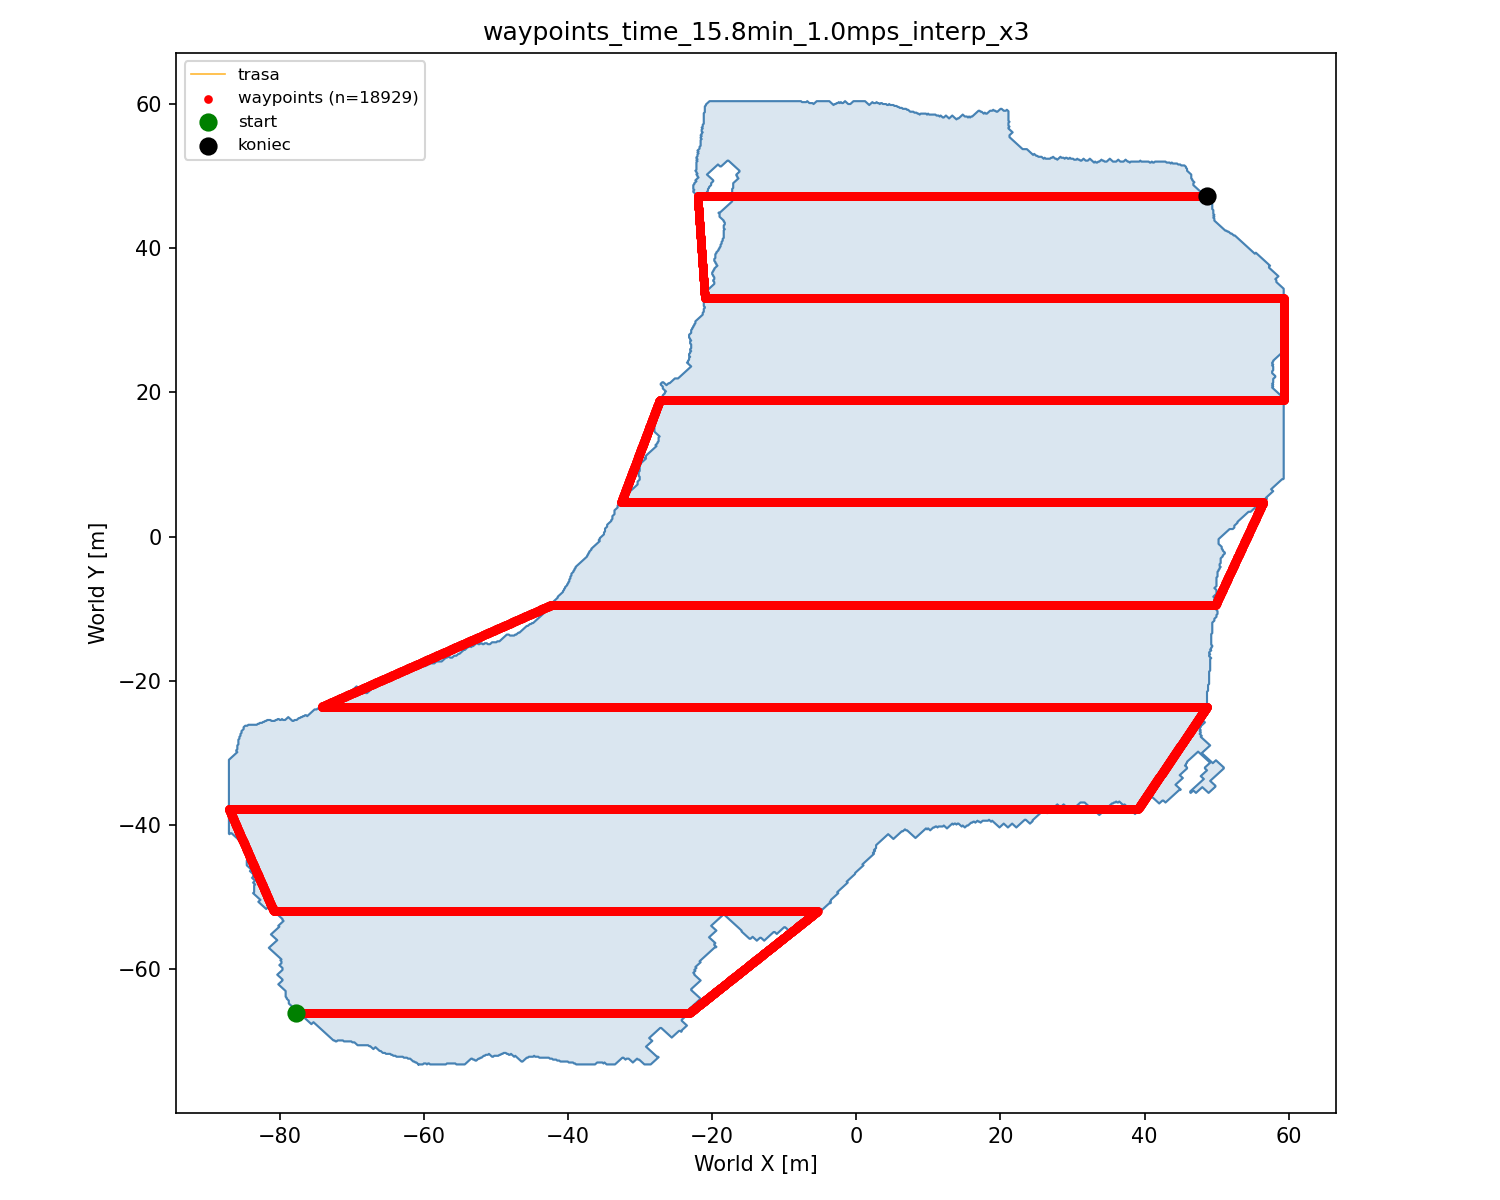

Source data for this figure (header and first rows):
idx, world_x, world_y, world_z
0, -77.67, 66.15, 0.0000
1, -77.62, 66.15, 0.0000
2, -77.57, 66.15, 0.0000
3, -77.52, 66.15, 0.0000
4, -77.47, 66.15, 0.0000
5, -77.42, 66.15, 0.0000
6, -77.37, 66.15, 0.0000
7, -77.32, 66.15, 0.0000
8, -77.27, 66.15, 0.0000
9, -77.22, 66.15, 0.0000
10, -77.17, 66.15, 0.0000
11, -77.12, 66.15, 0.0000
12, -77.07, 66.15, 0.0000
13, -77.02, 66.15, 0.0000
14, -76.97, 66.15, 0.0000
15, -76.92, 66.15, 0.0000
16, -76.87, 66.15, 0.0000
17, -76.82, 66.15, 0.0000
18, -76.77, 66.15, 0.0000
19, -76.72, 66.15, 0.0000
20, -76.67, 66.15, 0.0000
21, -76.62, 66.15, 0.0000
22, -76.57, 66.15, 0.0000
23, -76.52, 66.15, 0.0000
24, -76.47, 66.15, 0.0000
25, -76.42, 66.15, 0.0000
26, -76.37, 66.15, 0.0000
27, -76.32, 66.15, 0.0000
28, -76.27, 66.15, 0.0000
29, -76.22, 66.15, 0.0000
30, -76.17, 66.15, 0.0000
31, -76.12, 66.15, 0.0000
32, -76.07, 66.15, 0.0000
33, -76.02, 66.15, 0.0000
34, -75.97, 66.15, 0.0000
35, -75.92, 66.15, 0.0000
36, -75.87, 66.15, 0.0000
37, -75.82, 66.15, 0.0000
38, -75.77, 66.15, 0.0000
39, -75.72, 66.15, 0.0000
40, -75.67, 66.15, 0.0000
41, -75.62, 66.15, 0.0000
42, -75.57, 66.15, 0.0000
43, -75.52, 66.15, 0.0000
44, -75.47, 66.15, 0.0000
45, -75.42, 66.15, 0.0000
46, -75.37, 66.15, 0.0000
47, -75.32, 66.15, 0.0000
48, -75.27, 66.15, 0.0000
49, -75.22, 66.15, 0.0000
50, -75.17, 66.15, 0.0000
51, -75.12, 66.15, 0.0000
52, -75.07, 66.15, 0.0000
53, -75.02, 66.15, 0.0000
54, -74.97, 66.15, 0.0000
55, -74.92, 66.15, 0.0000
56, -74.87, 66.15, 0.0000
57, -74.82, 66.15, 0.0000
58, -74.77, 66.15, 0.0000
59, -74.72, 66.15, 0.0000
... 18,869 more rows
